Run: headless pygame with SDL's dummy video driver; simulated clock (each Clock.tick advances the game by its frame time, no real sleeping); random seed 0; keys injected as events and as key.get_pressed() state; mouse plan: one left click at the window centre at the start of phase 2, then a move to the lower-right quarter at the start of phase 3.
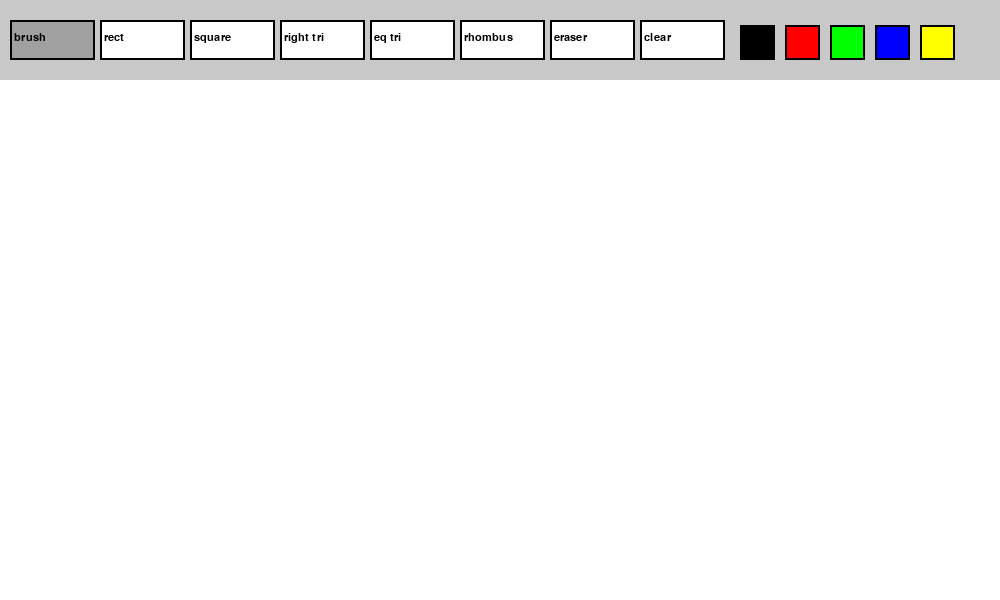
Frame 1 of 4 · flips 1–60 · no input
Frame 2 of 4 · flips 61–180 · clicked the window centre · tapped SPACE, RETURN · held RIGHT (→), D · screen unchanged from frame 1, image omitted
Frame 3 of 4 · flips 181–300 · moved the mouse to the lower-right quarter · held DOWN (↓), S · screen unchanged from frame 2, image omitted
Frame 4 of 4 · flips 301–420 · held LEFT (←), A, UP (↑), W · screen unchanged from frame 3, image omitted

The pygame program that drew these frames:

import pygame
import math

pygame.init()

WIDTH, HEIGHT = 1000, 600
TOOLBAR = 80

screen = pygame.display.set_mode((WIDTH, HEIGHT))
pygame.display.set_caption("Paint Shapes")

WHITE = (255, 255, 255)
BLACK = (0, 0, 0)
GRAY = (200, 200, 200)

colors = [
    (0, 0, 0),
    (255, 0, 0),
    (0, 255, 0),
    (0, 0, 255),
    (255, 255, 0)
]

tools = ["brush", "rect", "square", "right tri", "eq tri", "rhombus", "eraser", "clear"]

current_color = BLACK
current_tool = "brush"

canvas = pygame.Surface((WIDTH, HEIGHT - TOOLBAR))
canvas.fill(WHITE)

font = pygame.font.SysFont("Arial", 16)
clock = pygame.time.Clock()

drawing = False
start_pos = None
last_pos = None

running = True

while running:
    screen.fill(WHITE)
    screen.blit(canvas, (0, TOOLBAR))

    # Toolbar
    pygame.draw.rect(screen, GRAY, (0, 0, WIDTH, TOOLBAR))

    # Tool buttons
    x = 10
    for tool in tools:
        button = pygame.Rect(x, 20, 85, 40)

        if tool == current_tool:
            pygame.draw.rect(screen, (160, 160, 160), button)
        else:
            pygame.draw.rect(screen, WHITE, button)

        pygame.draw.rect(screen, BLACK, button, 2)

        text = font.render(tool, True, BLACK)
        screen.blit(text, (x + 4, 32))

        x += 90

    # Color buttons
    x = 740
    for color in colors:
        color_button = pygame.Rect(x, 25, 35, 35)
        pygame.draw.rect(screen, color, color_button)
        pygame.draw.rect(screen, BLACK, color_button, 2)
        x += 45

    mouse_x, mouse_y = pygame.mouse.get_pos()
    canvas_pos = (mouse_x, mouse_y - TOOLBAR)

    # Preview
    if drawing and current_tool in ["rect", "square", "right tri", "eq tri", "rhombus"]:
        preview = canvas.copy()

        x1, y1 = start_pos
        x2, y2 = canvas_pos

        rect = pygame.Rect(
            min(x1, x2),
            min(y1, y2),
            abs(x2 - x1),
            abs(y2 - y1)
        )

        # RECT
        if current_tool == "rect":
            pygame.draw.rect(preview, current_color, rect, 3)

        # SQUARE
        if current_tool == "square":
            size = min(rect.width, rect.height)
            rect.width = size
            rect.height = size
            pygame.draw.rect(preview, current_color, rect, 3)

        # RIGHT TRIANGLE (FIXED)
        if current_tool == "right tri":
            p1 = (x1, y1)
            p2 = (x2, y1)
            p3 = (x1, y2)
            pygame.draw.polygon(preview, current_color, [p1, p2, p3], 3)

        # EQUILATERAL TRIANGLE
        if current_tool == "eq tri":
            p1 = (rect.centerx, rect.top)
            p2 = (rect.left, rect.bottom)
            p3 = (rect.right, rect.bottom)
            pygame.draw.polygon(preview, current_color, [p1, p2, p3], 3)

        # RHOMBUS
        if current_tool == "rhombus":
            p1 = (rect.centerx, rect.top)
            p2 = (rect.right, rect.centery)
            p3 = (rect.centerx, rect.bottom)
            p4 = (rect.left, rect.centery)
            pygame.draw.polygon(preview, current_color, [p1, p2, p3, p4], 3)

        screen.blit(preview, (0, TOOLBAR))

    for event in pygame.event.get():

        if event.type == pygame.QUIT:
            running = False

        # Mouse press
        if event.type == pygame.MOUSEBUTTONDOWN:
            if event.button == 1:
                mouse_x, mouse_y = event.pos

                if mouse_y < TOOLBAR:

                    x = 10
                    for tool in tools:
                        button = pygame.Rect(x, 20, 85, 40)

                        if button.collidepoint(event.pos):
                            if tool == "clear":
                                canvas.fill(WHITE)
                            else:
                                current_tool = tool

                        x += 90

                    x = 740
                    for color in colors:
                        color_button = pygame.Rect(x, 25, 35, 35)

                        if color_button.collidepoint(event.pos):
                            current_color = color

                        x += 45

                else:
                    drawing = True
                    start_pos = (mouse_x, mouse_y - TOOLBAR)
                    last_pos = start_pos

        # Mouse move
        if event.type == pygame.MOUSEMOTION:
            if drawing:
                mouse_x, mouse_y = event.pos

                if mouse_y > TOOLBAR:
                    new_pos = (mouse_x, mouse_y - TOOLBAR)

                    if current_tool == "brush":
                        pygame.draw.line(canvas, current_color, last_pos, new_pos, 5)

                    if current_tool == "eraser":
                        pygame.draw.line(canvas, WHITE, last_pos, new_pos, 25)

                    last_pos = new_pos

        # Mouse release
        if event.type == pygame.MOUSEBUTTONUP:
            if drawing:
                mouse_x, mouse_y = event.pos
                end_pos = (mouse_x, mouse_y - TOOLBAR)

                x1, y1 = start_pos
                x2, y2 = end_pos

                rect = pygame.Rect(
                    min(x1, x2),
                    min(y1, y2),
                    abs(x2 - x1),
                    abs(y2 - y1)
                )

                if current_tool == "rect":
                    pygame.draw.rect(canvas, current_color, rect, 3)

                if current_tool == "square":
                    size = min(rect.width, rect.height)
                    rect.width = size
                    rect.height = size
                    pygame.draw.rect(canvas, current_color, rect, 3)

                # RIGHT TRIANGLE (FIXED)
                if current_tool == "right tri":
                    p1 = (x1, y1)
                    p2 = (x2, y1)
                    p3 = (x1, y2)
                    pygame.draw.polygon(canvas, current_color, [p1, p2, p3], 3)

                if current_tool == "eq tri":
                    p1 = (rect.centerx, rect.top)
                    p2 = (rect.left, rect.bottom)
                    p3 = (rect.right, rect.bottom)
                    pygame.draw.polygon(canvas, current_color, [p1, p2, p3], 3)

                if current_tool == "rhombus":
                    p1 = (rect.centerx, rect.top)
                    p2 = (rect.right, rect.centery)
                    p3 = (rect.centerx, rect.bottom)
                    p4 = (rect.left, rect.centery)
                    pygame.draw.polygon(canvas, current_color, [p1, p2, p3, p4], 3)

                drawing = False

    pygame.display.flip()
    clock.tick(60)

pygame.quit()
